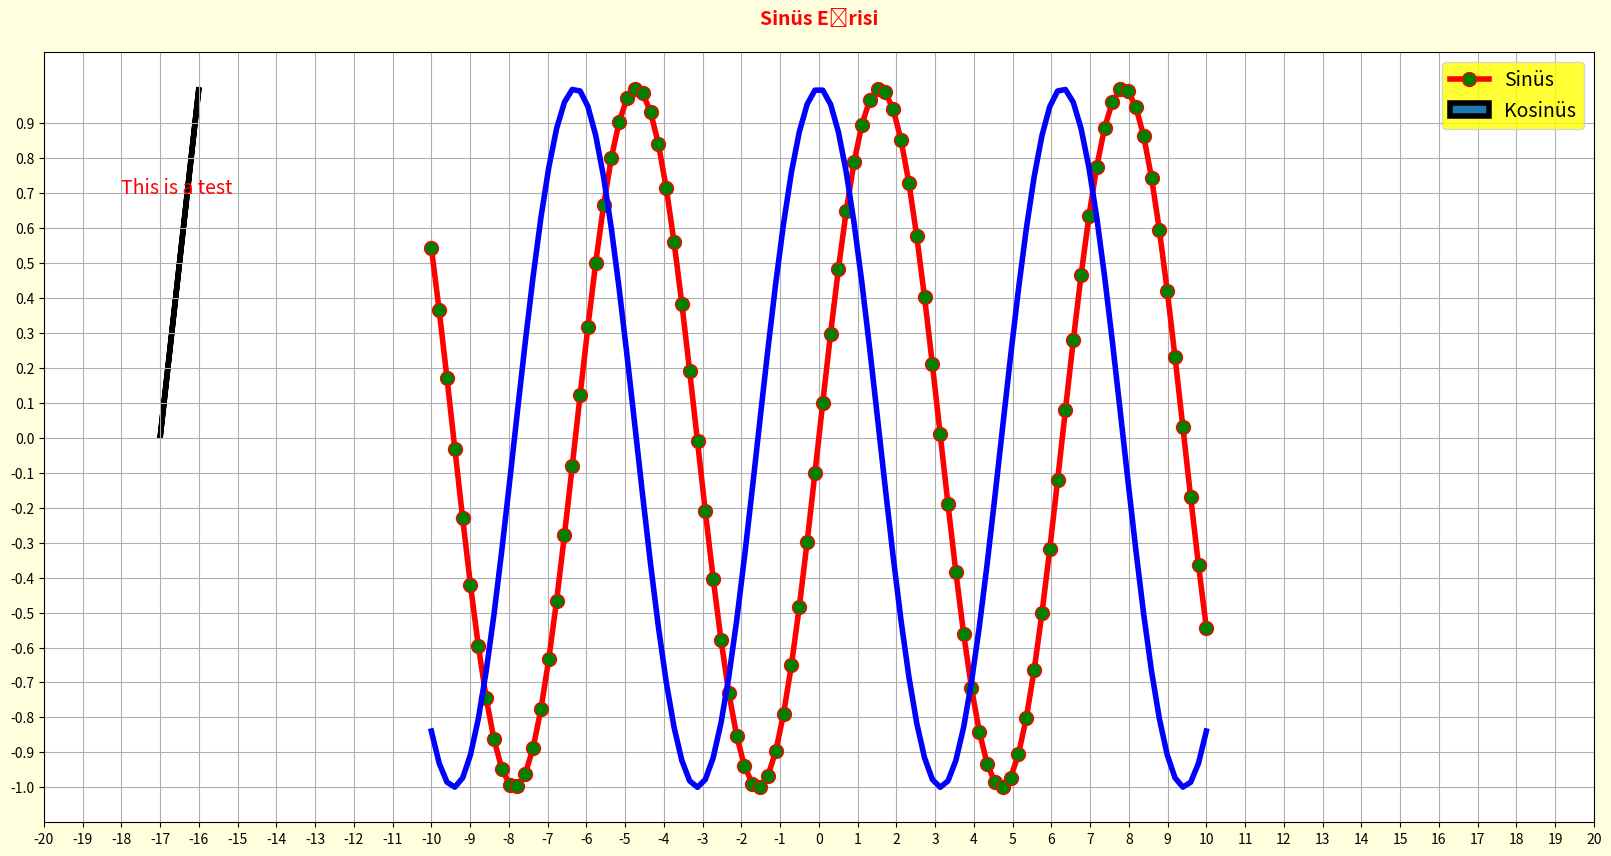

Write the Python code that produced this figure.
import numpy as np
import matplotlib.pyplot as plt

plt.figure(figsize=(20,10), facecolor='#FFFFDD')
plt.title('Sinüs Eğrisi', fontsize=14, fontweight='bold', color='red', pad=20)
plt.xlim((-20, 20))
plt.xticks(range(-20, 21))
plt.yticks(np.arange(-1, 1, 0.1))


x = np.linspace(-10, 10, 100) 
y = np.sin(x)
z = np.cos(x)

plt.plot(x, y, color='red', linewidth=4, marker='o', markersize=10,markerfacecolor='green')

plt.text(-18, 0.7, "This is a test", fontsize=14, color='red')
plt.arrow(-17, 0, 1, 1, linewidth=4)

plt.plot(x, z, color='blue', linewidth=4)

plt.legend(['Sinüs', 'Kosinüs'], loc='upper right', fontsize=14, facecolor='yellow')
plt.grid()
plt.show()
